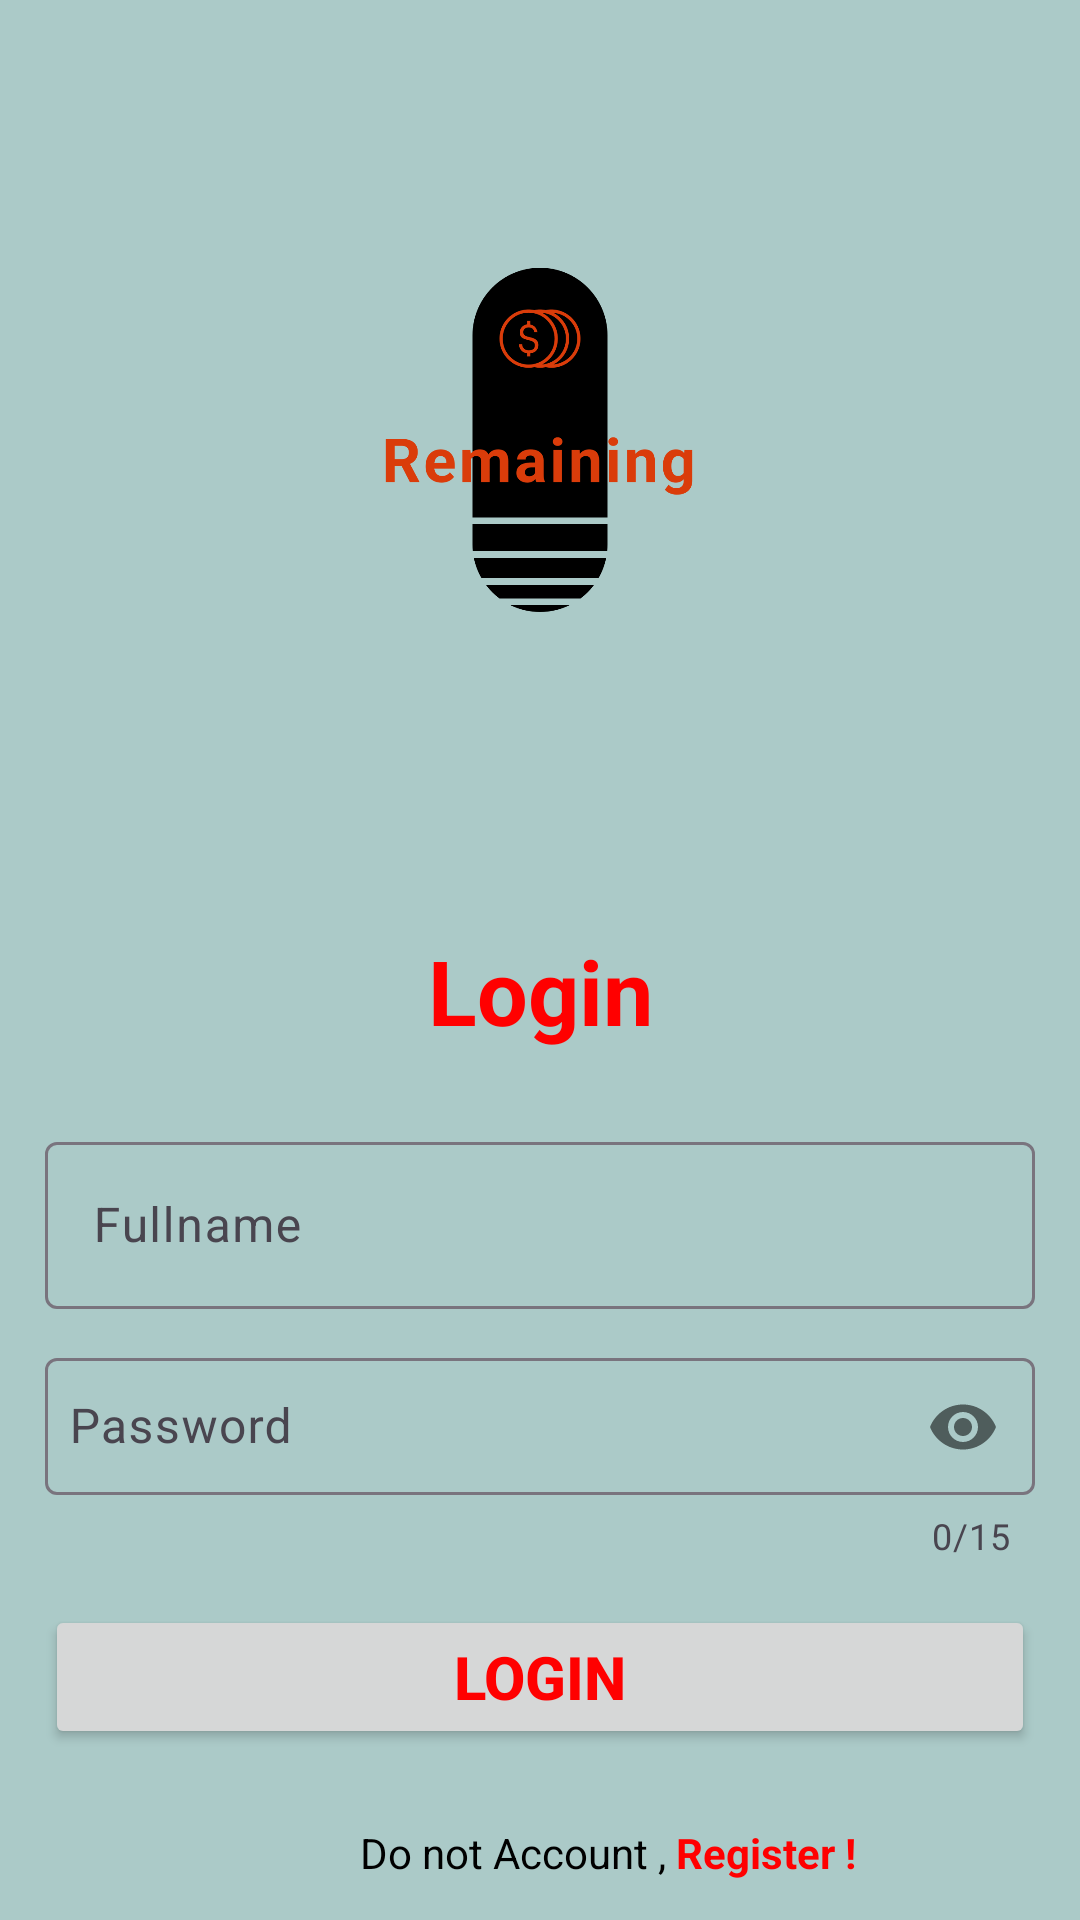

Android layout source for this screen:
<!-- AndroidManifest.xml: activity theme Theme.RemainingApplication -->
<!-- res/layout/activity_login.xml -->
<?xml version="1.0" encoding="utf-8"?>
<androidx.constraintlayout.widget.ConstraintLayout xmlns:android="http://schemas.android.com/apk/res/android"
    xmlns:app="http://schemas.android.com/apk/res-auto"
    xmlns:tools="http://schemas.android.com/tools"
    android:layout_width="match_parent"
    android:layout_height="match_parent"
    tools:context=".LoginActivity">
    <ImageView
        android:id="@+id/Logo"
        android:layout_width="180dp"
        android:layout_height="180dp"
        android:layout_marginVertical="60dp"
        android:src="@drawable/logo_transparent"
        app:layout_constraintBottom_toTopOf="@+id/Text"
        app:layout_constraintEnd_toEndOf="parent"
        app:layout_constraintStart_toStartOf="parent"
        app:layout_constraintTop_toTopOf="parent" />

    <TextView
        android:id="@+id/Text"
        android:layout_width="wrap_content"
        android:layout_height="wrap_content"
        android:layout_marginTop="10dp"
        android:layout_marginBottom="15dp"
        android:text="@string/login"
        android:textColor="@color/red"
        android:textSize="30sp"
        android:textStyle="bold"
        app:layout_constraintBottom_toTopOf="@+id/fullNameTil"
        app:layout_constraintEnd_toEndOf="parent"
        app:layout_constraintStart_toStartOf="parent"
        app:layout_constraintTop_toBottomOf="@+id/Logo" />

    <com.google.android.material.textfield.TextInputLayout
        android:id="@+id/fullNameTil"
        android:layout_width="match_parent"
        android:layout_height="wrap_content"
        android:layout_marginHorizontal="15dp"
        android:layout_marginVertical="10dp"
        app:layout_constraintBottom_toTopOf="@+id/Text"
        app:layout_constraintEnd_toEndOf="parent"
        app:layout_constraintStart_toStartOf="parent"
        app:layout_constraintTop_toBottomOf="@+id/Text"
        app:startIconDrawable="@drawable/baseline_person_24">

        <com.google.android.material.textfield.TextInputEditText
            android:id="@+id/fullNameEt"
            android:layout_width="match_parent"
            android:layout_height="wrap_content"
            android:hint="@string/fullname"
            android:inputType="text" />

    </com.google.android.material.textfield.TextInputLayout>
























    <com.google.android.material.textfield.TextInputLayout
        android:id="@+id/passwordTil"
        android:layout_width="match_parent"
        android:layout_height="wrap_content"
        android:layout_marginHorizontal="15dp"
        android:layout_marginVertical="10dp"
        app:counterEnabled="true"
        app:counterMaxLength="15"
        app:layout_constraintBottom_toTopOf="@+id/loginBtn"
        app:layout_constraintEnd_toEndOf="parent"
        app:layout_constraintStart_toStartOf="parent"
        app:layout_constraintTop_toBottomOf="@+id/fullNameTil"
        app:passwordToggleEnabled="true"
        app:startIconDrawable="@drawable/baseline_password_24">

        <com.google.android.material.textfield.TextInputEditText
            android:id="@+id/passwordEt"
            android:layout_width="match_parent"
            android:layout_height="wrap_content"
            android:hint="@string/password"
            android:inputType="textPassword"
            android:maxLength="15"
            android:paddingHorizontal="8dp"
            android:paddingVertical="12dp" />

    </com.google.android.material.textfield.TextInputLayout>

    <Button
        android:id="@+id/loginBtn"
        android:layout_width="match_parent"
        android:layout_height="wrap_content"
        android:layout_marginHorizontal="15dp"
        android:layout_marginVertical="15dp"
        android:text="@string/login"
        android:textSize="20sp"
        android:textStyle="bold"
        android:textColor="@color/red"
        app:layout_constraintEnd_toEndOf="parent"
        app:layout_constraintStart_toStartOf="parent"
        app:layout_constraintTop_toBottomOf="@+id/passwordTil"/>



















    <TextView
        android:id="@+id/textView"
        android:layout_width="wrap_content"
        android:layout_height="wrap_content"
        android:layout_marginLeft="120dp"
        android:layout_marginTop="25dp"
        android:text="Do not Account , "
        app:layout_constraintEnd_toStartOf="@+id/register"
        app:layout_constraintStart_toStartOf="parent"
        app:layout_constraintTop_toBottomOf="@+id/loginBtn" />

    <TextView
        android:id="@+id/register"
        android:layout_width="wrap_content"
        android:layout_height="wrap_content"
        android:layout_marginTop="25dp"
        android:text="Register !"
        android:textStyle="bold"
        android:textColor="@color/red"
        app:layout_constraintStart_toEndOf="@id/textView"
        app:layout_constraintTop_toBottomOf="@+id/loginBtn" />

</androidx.constraintlayout.widget.ConstraintLayout>
<!-- resources referenced by this layout -->
<resources>
  <color name="red">#FF0000</color>
  <color name="white">#FFFFFFFF</color>
  <!-- drawable logo_transparent: png bitmap (drawable, 36990 bytes) -->
  <string name="email">Email</string>
  <string name="fullname">Fullname</string>
  <string name="login">Login</string>
  <string name="login_with_google">Login with Google</string>
  <string name="password">Password</string>
  <style name="Theme.RemainingApplication" parent="Base.Theme.RemainingApplication" />
  <style name="Base.Theme.RemainingApplication" parent="Theme.Material3.DayNight.NoActionBar">
          <item name="colorPrimary">#252d2d</item>
          <item name="colorOnPrimary">#000000</item>
          <item name="android:statusBarColor">#97aeac</item>
          <item name="colorPrimaryVariant">#000000</item>
          <item name="android:navigationBarColor">#abcac8</item>
          <item name="android:colorBackground">#abcac8</item>
          <item name="floatingActionButtonStyle">@style/CustomFABStyle</item>
          <item name="cardViewStyle">@style/CustomCardViewStyle</item>
          <item name="android:textColor">#000000</item>
      </style>
  <style name="CustomFABStyle" parent="Widget.MaterialComponents.FloatingActionButton">
          <item name="backgroundTint">#252d2d</item>
          <item name="tint">#bfe5e4</item>
      </style>
  <style name="CustomCardViewStyle" parent="Widget.MaterialComponents.CardView">
          <item name="cardBackgroundColor">#252d2d</item>
          <item name="tint">#bfe5e4</item>
      </style>
</resources>
